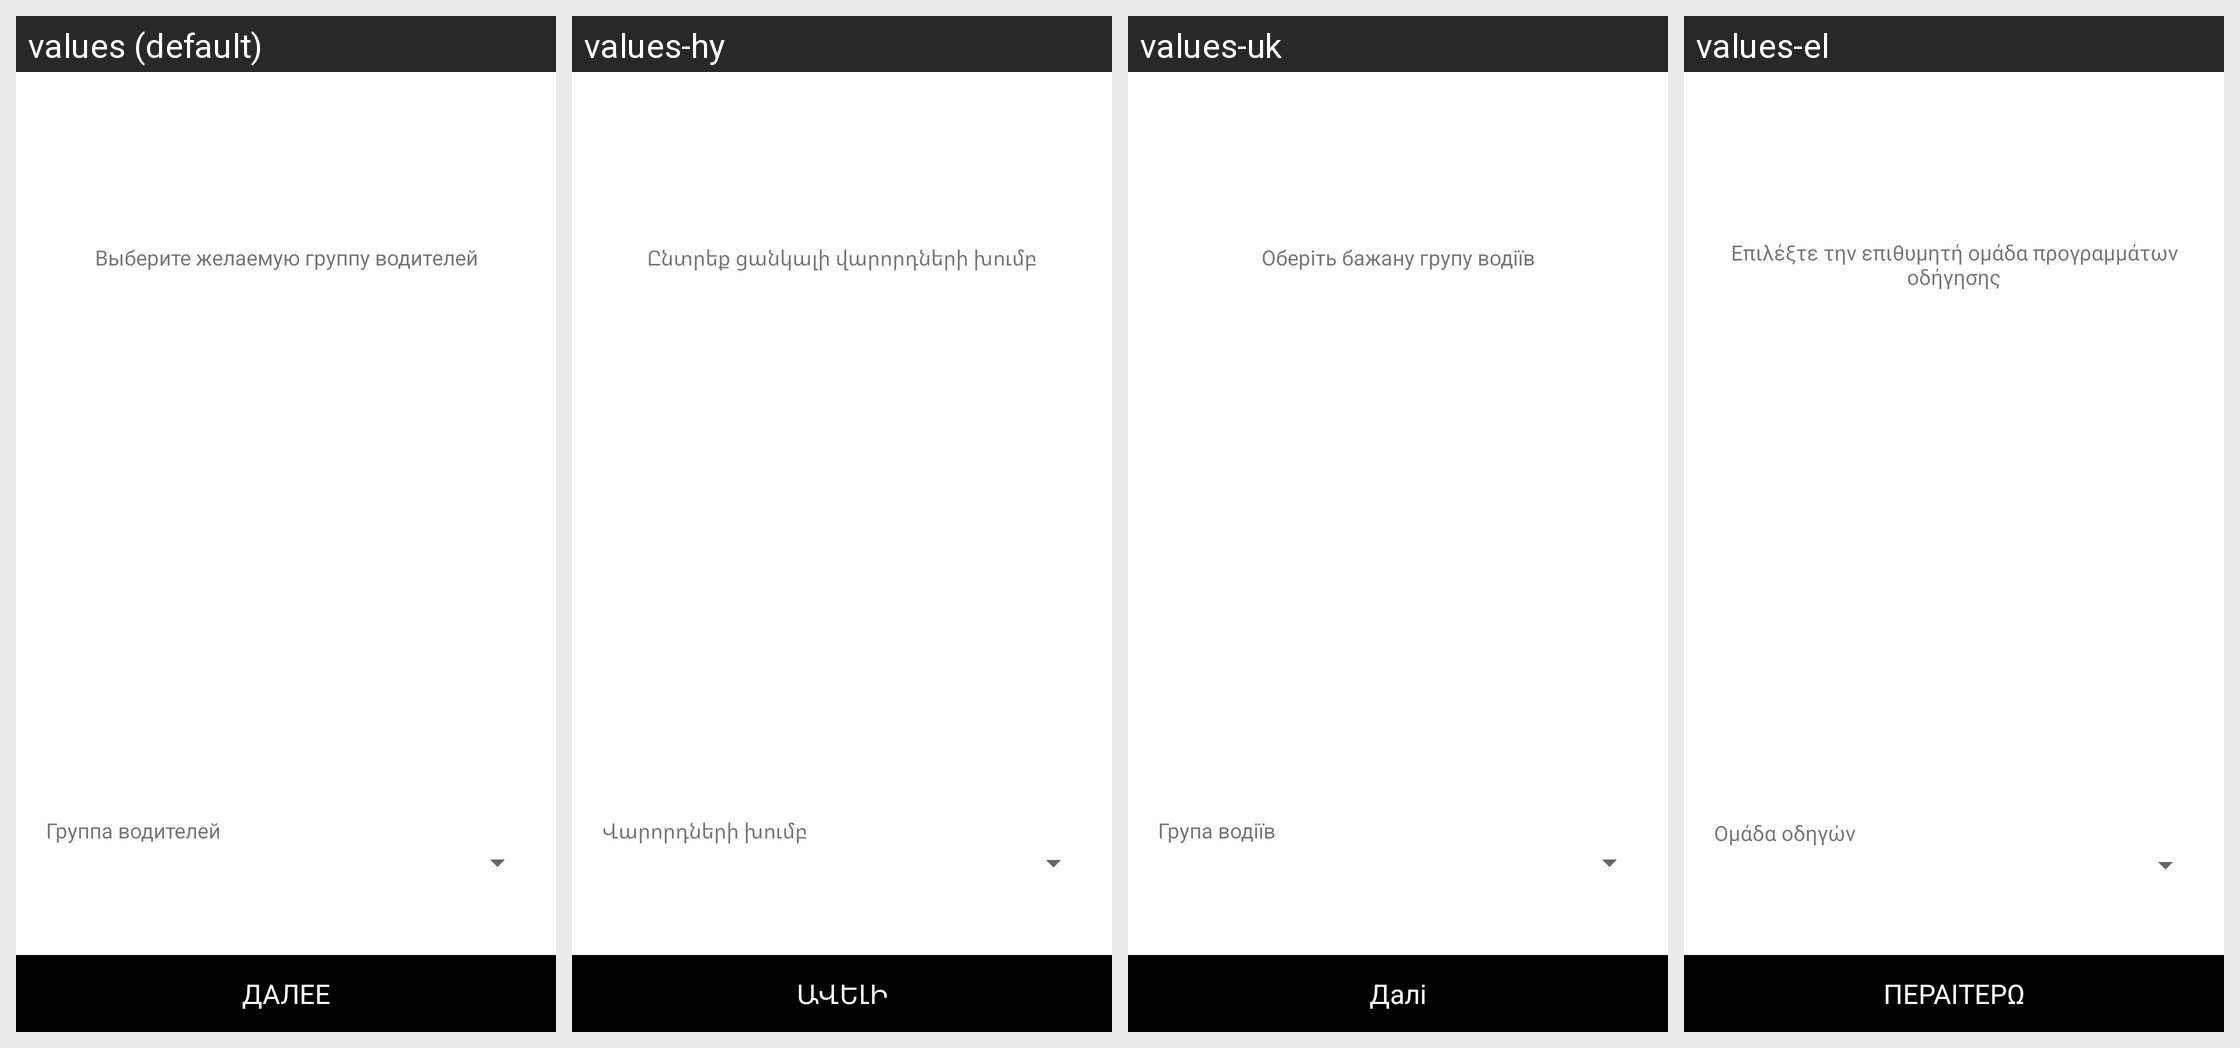

The same Android screen rendered under several of its app's locales, left to right. List the strings drawn on it with the default value and each locale's translation.
Android screen res/layout/activity_registration_choose_driver_group.xml rendered under 4 locales, left to right: values (default), values-hy, values-uk, values-el. Device: Nexus 5 (rendered at 1080×1920; each locale shown at half size, 540×960, under a caption strip naming it); theme Theme.MaterialComponents.DayNight.NoActionBar.
Other locales in the repository, not shown: values-af, values-am, values-ar, values-as, values-az, values-be, values-bg, values-bn, values-bs, values-ca, values-cs, values-da, values-de, values-en, values-en-rGB, values-es, values-es-rCL, values-es-rUS, values-et, values-eu, values-fa, values-fi, values-fr, values-fr-rCA, values-gl, values-gu, values-hi, values-hr, values-hu, values-in, values-is, values-it, values-iw, values-ja, values-ka, values-kk, values-km, values-kn, values-ko, values-ky, values-lo, values-lt, values-lv, values-mk, values-ml, values-mn, values-mr, values-ms, values-my, values-nb, values-ne, values-nl, values-or, values-pa, values-pl, values-pt-rBR, values-pt-rPT, values-ro, values-ru, values-si, values-sk, values-sl, values-sq, values-sr, values-sv, values-sw, values-ta, values-te, values-th, values-tl, values-tr, values-ur, values-uz, values-vi, values-zh-rCN, values-zh-rHK, values-zh-rTW, values-zu.
Strings drawn on this screen, with the default value and each locale's value (text and hints the layout hard-codes, and strings that could not be matched under every locale, appear in the picture but are not listed):

step_eight_hint
  values: Выберите желаемую группу водителей
  values-hy: Ընտրեք ցանկալի վարորդների խումբ
  values-uk: Оберіть бажану групу водіїв
  values-el: Επιλέξτε την επιθυμητή ομάδα προγραμμάτων οδήγησης

step_eight_driver_group
  values: Группа водителей
  values-hy: Վարորդների խումբ
  values-uk: Група водіїв
  values-el: Ομάδα οδηγών

button_further
  values: ДАЛЕЕ
  values-hy: ԱՎԵԼԻ
  values-uk: Далі
  values-el: ΠΕΡΑΙΤΕΡΩ
